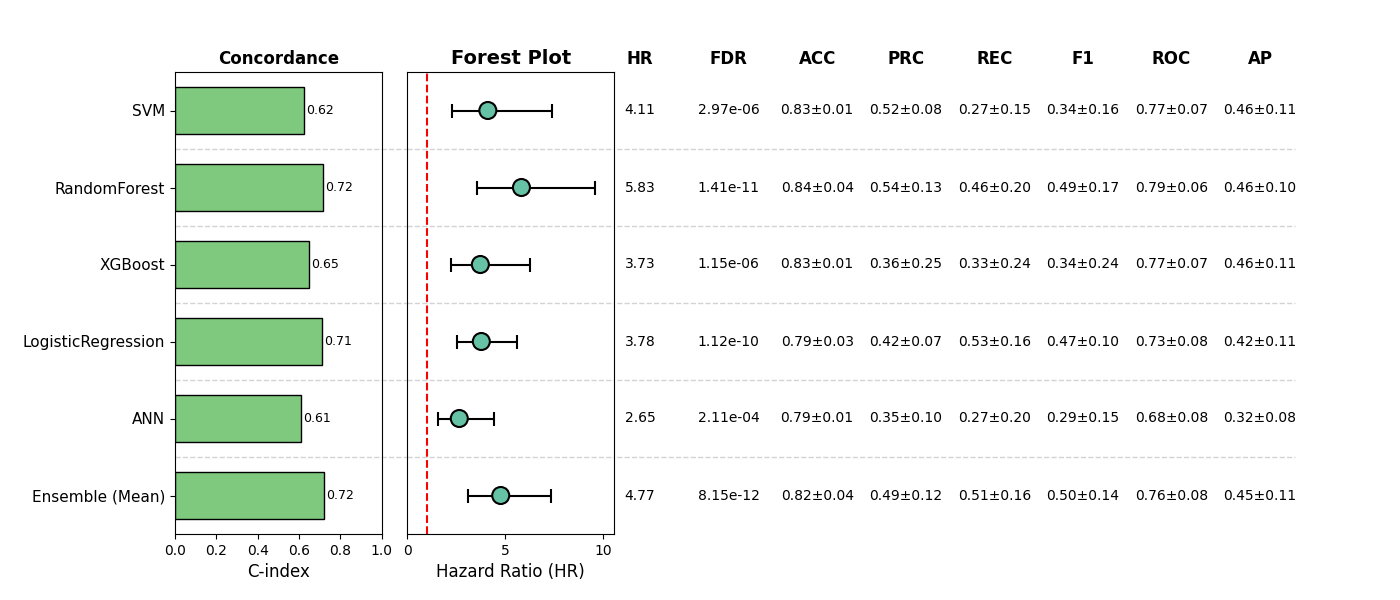

Values plotted in this chart, from the file beside it:
, Model, HR, CI_lower, CI_upper, p, cindex, accuracy_mean, accuracy_std, precision_mean, precision_std, recall_mean, recall_std, f1_mean, f1_std, roc_auc_mean, roc_auc_std, pr_auc_mean, pr_auc_std, FDR, Sig
0, SVM, 4.113, 2.284, 7.409, 2.471252443763353e-06, 0.6225, 0.8304, 0.01263, 0.5178, 0.08384, 0.2724, 0.1511, 0.3394, 0.163, 0.7729, 0.07215, 0.4589, 0.1128, 2.9655029325160238e-06, True
1, RandomForest, 5.834, 3.539, 9.619, 4.7139236059998785e-12, 0.7172, 0.8402, 0.03584, 0.5409, 0.1337, 0.457, 0.1999, 0.4874, 0.171, 0.7858, 0.05511, 0.4582, 0.0993, 1.4141770817999636e-11, True
2, XGBoost, 3.73, 2.214, 6.286, 7.642940073618614e-07, 0.6471, 0.8285, 0.007294, 0.3576, 0.2529, 0.3287, 0.2401, 0.3404, 0.2427, 0.7688, 0.0741, 0.464, 0.1132, 1.146441011042792e-06, True
3, LogisticRegression, 3.78, 2.54, 5.626, 5.602525435447135e-11, 0.712, 0.7875, 0.02715, 0.4216, 0.06839, 0.533, 0.1598, 0.4652, 0.09716, 0.7309, 0.07569, 0.423, 0.1138, 1.120505087089427e-10, True
4, ANN, 2.651, 1.583, 4.44, 0.0002108, 0.609, 0.7914, 0.01459, 0.3488, 0.09848, 0.2706, 0.1985, 0.2862, 0.1516, 0.682, 0.08044, 0.3246, 0.08423, 0.0002108, True
5, Ensemble (Mean), 4.773, 3.098, 7.354, 1.3577681195617129e-12, 0.7209, 0.8207, 0.04437, 0.4901, 0.1244, 0.5115, 0.1628, 0.4999, 0.1434, 0.7637, 0.07556, 0.4484, 0.1142, 8.146608717370279e-12, True
